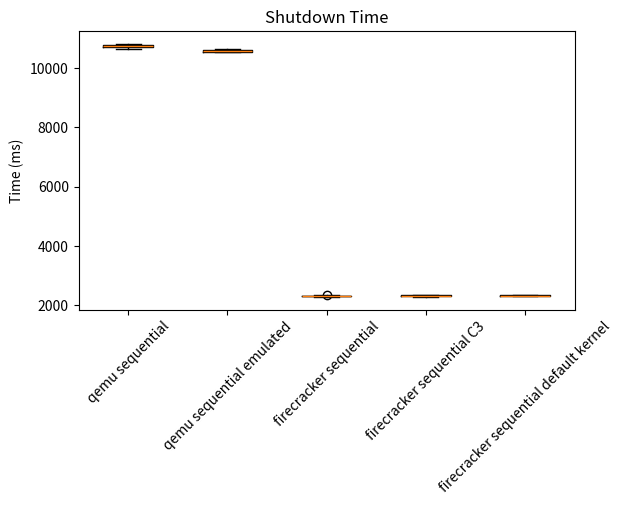

Source code (Python): (Note: this script raises an exception after producing the figure.)
import numpy as np
import matplotlib.pyplot as plt

firecracker_sequential = [
	2291.26421,
	2343.77812,
	2305.53904,
	2311.06299,
	2331.43214,
	2346.85258,
	2312.15032,
	2304.59621,
	2296.29995,
	2336.38096,
	2308.60528,
	2308.55577,
	2313.71220,
	2336.00347,
	2323.19398,
	2311.86450,
	2279.76231,
	2313.96348,
	2336.31811,
	2304.46736,
	2306.80928,
	2338.86096,
	2316.77138,
	2321.40447,
	2298.88454,
	2321.19846,
	2317.69327,
	2284.50930,
	2296.59859,
	2330.62205,
	2308.32935,
	2310.95344,
	2309.97688,
	2304.00803,
	2315.54799,
	2289.67137,
	2310.99843,
	2357.18932,
	2301.18490,
	2289.88585
]

firecracker_sequential_C3 = [
	2291.26421,
	2343.77812,
	2331.43214,
	2346.85258,
	2296.29995,
	2336.38096,
	2313.71220,
	2336.00347,
	2279.76231,
	2313.96348,
	2306.80928,
	2338.86096,
	2298.88454,
	2321.19846,
	2296.59859,
	2330.62205,
	2309.97688,
	2304.00803,
	2310.99843,
	2357.18932
]

firecracker_sequential_default_kernel = [
	2343.77812,
	2305.53904,
	2346.85258,
	2312.15032,
	2336.38096,
	2308.60528,
	2336.00347,
	2323.19398,
	2313.96348,
	2336.31811,
	2338.86096,
	2316.77138,
	2321.19846,
	2317.69327,
	2330.62205,
	2308.32935,
	2304.00803,
	2315.54799,
	2357.18932,
	2301.18490
]

qemu_sequential_emulated = [
	10638.79766,
	10608.70419,
	10574.32269,
	10568.88791,
	10554.51985,
	10547.09167,
	10556.00174,
	10569.52786,
	10619.52312,
	10568.64811
]

qemu_sequential = [
	10803.94492,
	10818.61036,
	10742.04889,
	10722.19653,
	10658.34818,
	10739.34372,
	10719.92125,
	10683.85985,
	10789.22607,
	10737.22514
]



labels = ['qemu sequential','qemu sequential emulated','firecracker sequential','firecracker sequential C3','firecracker sequential default kernel']
y_pos = np.arange(len(labels))

data=[
	qemu_sequential,
	qemu_sequential_emulated,
	firecracker_sequential,
	firecracker_sequential_C3,
	firecracker_sequential_default_kernel
]

fig, ax = plt.subplots()
ax.set_title('Shutdown Time')
plt.ylabel('Time (ms)')
ax.boxplot(data, labels=labels)

plt.gcf().subplots_adjust(bottom=0.30)
plt.xticks(rotation=45)

#plt.show()
plt.savefig('plots/scripts/images/shutdown-time-sequential.png')